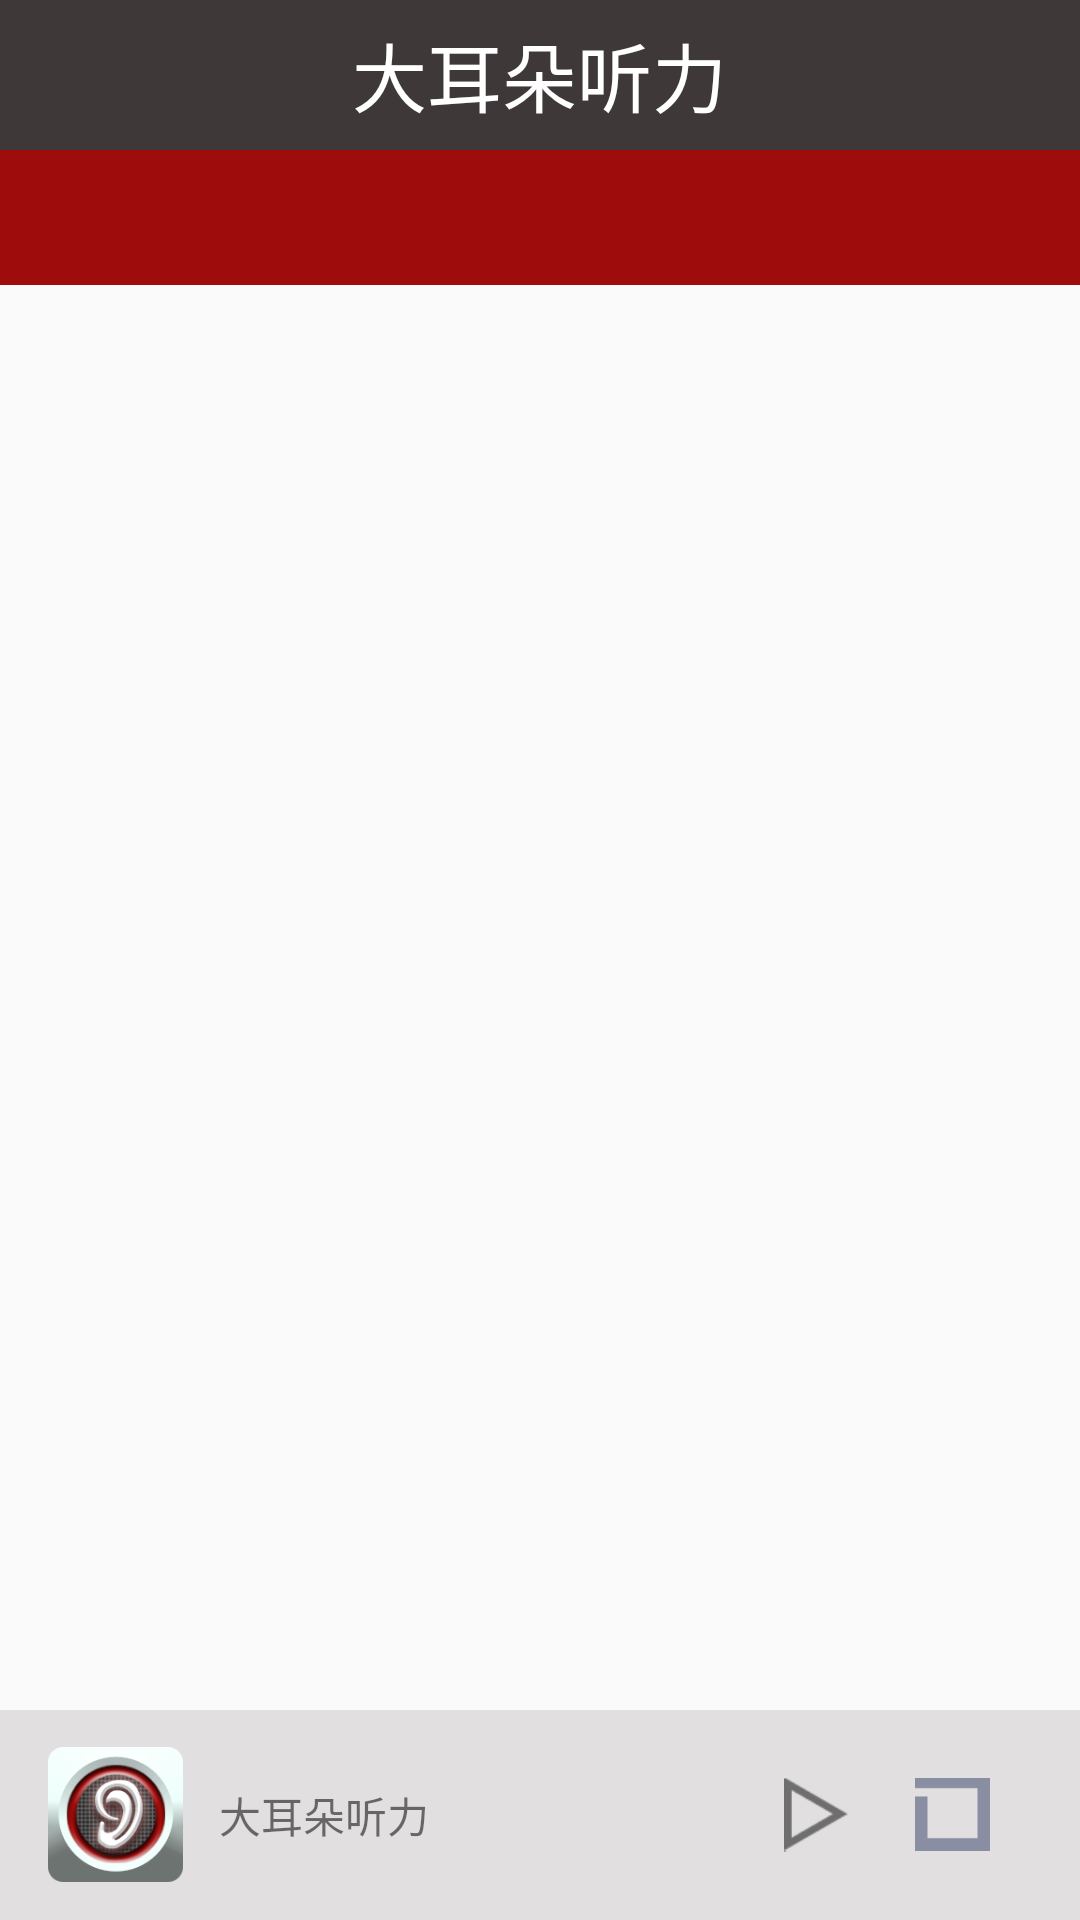

Reconstruct the res/layout file that produces this screen, plus the resources it refers to.
<!-- AndroidManifest.xml: application theme AppTheme -->
<!-- res/layout/activity_main.xml -->
<?xml version="1.0" encoding="utf-8"?>
<RelativeLayout
    xmlns:android="http://schemas.android.com/apk/res/android"
    xmlns:app="http://schemas.android.com/apk/res-auto"
    android:layout_width="match_parent"
    android:layout_height="match_parent" >
    <include layout="@layout/layout_titlebar"/>
    <android.support.design.widget.AppBarLayout
        android:id="@+id/abl"
        android:layout_width="match_parent"
        android:layout_height="wrap_content"
        android:layout_below="@+id/ll_title_bar"
        android:background="@color/colorTabBackground"
        android:theme="@style/ThemeOverlay.AppCompat.Dark.ActionBar">
        <android.support.design.widget.TabLayout
            android:id="@+id/tab_layout_type"
            android:layout_width="match_parent"
            android:layout_height="45dp"
            app:tabIndicatorColor="@color/icons"/>
    </android.support.design.widget.AppBarLayout>


    <android.support.v4.view.ViewPager
        android:id="@+id/viewpager_content"
        android:layout_width="match_parent"
        android:layout_height="wrap_content"
        android:layout_below="@+id/abl"
        android:layout_above="@+id/rl_player"/>

    <RelativeLayout
        android:id="@+id/rl_player"
        android:background="@color/color_main_player"
        android:layout_width="match_parent"
        android:layout_height="70dp"
        android:layout_alignParentBottom="true" >

        <ImageView
            android:id="@+id/iv_audio_img_icon"
            android:layout_width="45dp"
            android:layout_height="45dp"
            android:layout_centerInParent="true"
            android:layout_alignParentLeft="true"
            android:layout_marginLeft="16dp"
            android:src="@drawable/app_icon"/>

        <TextView
            android:id="@+id/tv_player_audio_title"
            android:layout_width="wrap_content"
            android:layout_height="wrap_content"
            android:layout_centerInParent="true"
            android:layout_toRightOf="@+id/iv_audio_img_icon"
            android:layout_toLeftOf="@+id/ib_main_play"
            android:layout_marginLeft="12dp"
            android:ellipsize="middle"
            android:singleLine="true"
            android:text="大耳朵听力"/>

        <ImageView
            android:id="@+id/ib_main_play"
            android:layout_width="25dp"
            android:layout_height="25dp"
            android:layout_centerVertical="true"
            android:layout_marginRight="20dp"
            android:layout_toLeftOf="@+id/ib_stop"
            android:src="@drawable/play"/>

        <ImageView
            android:id="@+id/ib_stop"
            android:layout_width="25dp"
            android:layout_height="25dp"
            android:layout_centerInParent="true"
            android:layout_alignParentRight="true"
            android:layout_marginRight="30dp"
            android:src="@drawable/stop"/>

    </RelativeLayout>

</RelativeLayout>
<!-- res/layout/layout_titlebar.xml (included above) -->
<?xml version="1.0" encoding="utf-8"?>
<LinearLayout xmlns:android="http://schemas.android.com/apk/res/android"
    android:id="@+id/ll_title_bar"
    android:layout_width="match_parent"
    android:layout_height="50dp"
    android:background="@color/color_title_bar"
    android:gravity="center">

    <TextView
        android:text="大耳朵听力"
        android:gravity="center"
        android:textColor="#FFFFFF"
        android:textSize="25sp"
        android:layout_width="wrap_content"
        android:layout_height="match_parent" />

</LinearLayout>
<!-- resources referenced by this layout -->
<resources>
  <color name="colorTabBackground">#9e0c0b</color>
  <color name="color_main_player">#e1dfe0</color>
  <color name="color_title_bar">#3e3838</color>
  <color name="icons">#FFFFFF</color>
  <!-- drawable app_icon: png bitmap (drawable, 31140 bytes) -->
  <!-- drawable play: png bitmap (drawable, 2236 bytes) -->
  <!-- drawable stop: png bitmap (drawable, 1230 bytes) -->
  <style name="AppTheme" parent="Theme.AppCompat.Light.NoActionBar">
          
          <item name="colorPrimary">@color/colorPrimary</item>
          <item name="colorPrimaryDark">@color/colorPrimaryDark</item>
          <item name="colorAccent">@color/colorAccent</item>
      </style>
  <color name="colorPrimary">#3F51B5</color>
  <color name="colorPrimaryDark">#303F9F</color>
  <color name="colorAccent">#FF4081</color>
</resources>
